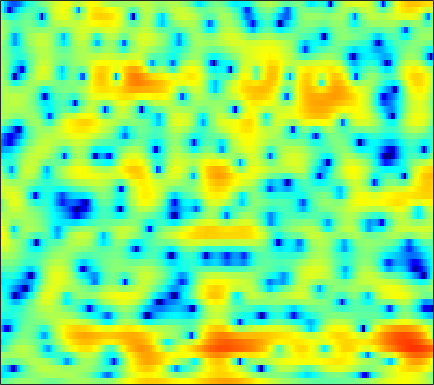

Source data for this figure (header and first rows):
-2.2802, -1.8835, -1.3752, -0.88438, -0.54962, -0.14829, 0.20587, 0.43377, 0.687, 0.88059, 1.0019, 1.0439, 1.054, 1.0051, 0.93459, 0.77763, 0.56644, 0.38147, 0.11477, -0.15763, -0.43653, -0.6308, -0.8273, -0.92011
-7.674, -7.104, -6.423, -5.797, -5.342, -4.727, -4.103, -3.627, -2.988, -2.355, -1.734, -1.295, -0.7454, -0.251, 0.08124, 0.4727, 0.8059, 1.017, 1.254, 1.443, 1.593, 1.685, 1.785, 1.862
-6.449, -7.165, -8.626, -10.95, -13.64, -19.87, -21.85, -15.44, -10.15, -6.769, -4.358, -2.942, -1.414, -0.2225, 0.4969, 1.263, 1.849, 2.183, 2.503, 2.697, 2.785, 2.787, 2.716, 2.576
0.02878, -0.2734, -0.7009, -1.113, -1.352, -1.548, -1.522, -1.338, -0.8941, -0.3152, 0.2869, 0.7312, 1.267, 1.705, 1.947, 2.16, 2.253, 2.245, 2.135, 1.915, 1.596, 1.289, 0.7741, 0.1274
1.181, 1.169, 1.214, 1.327, 1.441, 1.614, 1.78, 1.908, 2.059, 2.171, 2.212, 2.186, 2.065, 1.81, 1.516, 0.9682, 0.2368, -0.4344, -1.481, -2.634, -3.746, -4.403, -4.872, -4.848
-4.639, -3.468, -1.98, -0.6992, 0.1031, 1.001, 1.684, 2.076, 2.454, 2.672, 2.729, 2.665, 2.425, 1.99, 1.526, 0.7053, -0.3866, -1.422, -3.164, -5.398, -8.235, -10.4, -11.01, -8.378
-7.705, -6.359, -4.715, -3.313, -2.43, -1.443, -0.6395, -0.1489, 0.3606, 0.6871, 0.8414, 0.841, 0.6742, 0.3337, -0.02048, -0.6002, -1.278, -1.805, -2.452, -2.939, -3.155, -3.074, -2.624, -1.839
-5.197, -5.374, -5.363, -4.98, -4.479, -3.626, -2.678, -1.985, -1.171, -0.5502, -0.1511, -0.01605, -0.07865, -0.4355, -0.906, -1.863, -3.258, -4.651, -7.024, -9.75, -10.77, -9.135, -5.879, -2.98
-9.816, -12.56, -18.59, -22.48, -15.96, -10.52, -7.147, -5.325, -3.504, -2.2, -1.287, -0.8286, -0.4921, -0.4515, -0.6258, -1.113, -1.873, -2.604, -3.684, -4.572, -4.69, -4.059, -2.525, -0.7419
-7.449, -8.097, -8.704, -8.731, -8.312, -7.32, -6.102, -5.176, -4.043, -3.055, -2.232, -1.726, -1.185, -0.786, -0.5761, -0.3776, -0.2454, -0.1767, -0.08028, 0.07409, 0.3238, 0.5895, 1.036, 1.553
-4.702, -4.864, -5.025, -5.049, -4.976, -4.759, -4.4, -4.058, -3.542, -2.967, -2.368, -1.924, -1.352, -0.8094, -0.4269, 0.0476, 0.4652, 0.7428, 1.077, 1.376, 1.636, 1.806, 1.996, 2.14
-3.187, -3.514, -3.968, -4.391, -4.647, -4.861, -4.893, -4.775, -4.432, -3.891, -3.214, -2.631, -1.817, -0.9981, -0.3957, 0.3622, 1.036, 1.491, 2.012, 2.415, 2.686, 2.803, 2.828, 2.704
-2.342, -3.128, -4.373, -5.867, -7.093, -8.672, -9.757, -9.9, -9.146, -7.795, -6.29, -5.146, -3.63, -2.168, -1.115, 0.2031, 1.377, 2.162, 3.043, 3.708, 4.144, 4.303, 4.276, 3.948
-2.841, -3.887, -5.696, -8.221, -10.78, -15.7, -23.08, -22.84, -17.46, -14.54, -12.74, -11.43, -9.373, -6.855, -4.915, -2.532, -0.4024, 0.9613, 2.473, 3.637, 4.465, 4.867, 5.094, 4.961
-4.938, -5.415, -6.281, -7.428, -8.482, -9.992, -11.55, -12.65, -14.23, -16.5, -20.41, -26.27, -21.94, -14.32, -10.59, -6.861, -3.943, -2.131, -0.1396, 1.471, 2.743, 3.47, 4.161, 4.532
-7.271, -6.681, -6.333, -6.365, -6.606, -7.172, -7.948, -8.665, -9.752, -10.89, -11.9, -12.33, -12.36, -11.57, -10.46, -8.489, -6.184, -4.464, -2.31, -0.3975, 1.196, 2.183, 3.23, 3.981
-6.417, -5.423, -4.588, -4.197, -4.141, -4.359, -4.855, -5.424, -6.438, -7.752, -9.507, -11.2, -14.52, -20.24, -22.68, -14.95, -9.474, -6.604, -3.599, -1.25, 0.593, 1.716, 2.897, 3.779
-2.816, -2.391, -1.958, -1.755, -1.74, -1.923, -2.315, -2.739, -3.477, -4.42, -5.564, -6.516, -7.75, -8.566, -8.523, -7.454, -5.689, -4.272, -2.443, -0.8146, 0.5588, 1.438, 2.4, 3.134
-0.3588, -0.1778, -0.04029, -0.02255, -0.0941, -0.2957, -0.6227, -0.9318, -1.426, -1.972, -2.522, -2.908, -3.297, -3.502, -3.489, -3.253, -2.778, -2.303, -1.548, -0.7558, 0.03105, 0.5801, 1.243, 1.789
1.665, 1.71, 1.665, 1.517, 1.337, 1.028, 0.6322, 0.2867, -0.2294, -0.7828, -1.353, -1.774, -2.312, -2.751, -2.999, -3.162, -3.111, -2.909, -2.48, -1.926, -1.295, -0.8198, -0.2128, 0.3219
3.805, 3.652, 3.353, 2.958, 2.617, 2.104, 1.548, 1.095, 0.4453, -0.3012, -1.158, -1.89, -3.009, -4.254, -5.21, -6.271, -6.732, -6.52, -5.676, -4.53, -3.399, -2.65, -1.819, -1.155
5.823, 5.335, 4.57, 3.717, 3.068, 2.249, 1.558, 1.116, 0.5791, -0.02714, -0.836, -1.667, -3.201, -5.515, -8.096, -13.97, -49.28, -16.95, -10.03, -6.625, -4.671, -3.764, -3.035, -2.672
7.306, 6.314, 4.663, 2.606, 0.8528, -1.316, -2.292, -1.934, -0.8836, 0.02533, 0.454, 0.4488, 0.008288, -0.8294, -1.644, -2.702, -3.334, -3.353, -2.973, -2.446, -2.245, -2.392, -3.088, -4.441
6.468, 5.362, 3.393, 0.6675, -2.115, -7.031, -9.024, -6.008, -2.486, -0.3054, 0.9845, 1.534, 1.866, 1.883, 1.761, 1.479, 1.141, 0.8461, 0.4611, -0.08075, -0.8097, -1.548, -2.892, -4.779
4.124, 3.571, 2.711, 1.77, 1.1, 0.4039, 0.07921, 0.1238, 0.4483, 0.8911, 1.255, 1.443, 1.558, 1.513, 1.391, 1.114, 0.7333, 0.3897, -0.1476, -0.8138, -1.573, -2.232, -3.219, -4.275
1.946, 2.003, 2.107, 2.177, 2.199, 2.203, 2.191, 2.176, 2.147, 2.084, 1.954, 1.813, 1.566, 1.231, 0.937, 0.4981, 0.02381, -0.3559, -0.9504, -1.563, -2.285, -2.867, -3.716, -4.631
-1.33, -0.03822, 1.361, 2.373, 2.899, 3.347, 3.565, 3.586, 3.446, 3.119, 2.653, 2.205, 1.503, 0.7556, 0.1893, -0.5023, -1.094, -1.48, -1.905, -2.36, -2.902, -3.403, -4.211, -5.223
-1.988, 0.1655, 2.126, 3.416, 4.065, 4.583, 4.753, 4.678, 4.316, 3.661, 2.695, 1.754, 0.2166, -1.591, -3.008, -4.595, -5.304, -5.186, -4.593, -4.135, -3.948, -4.119, -4.766, -5.906
2.731, 3.205, 3.822, 4.317, 4.571, 4.724, 4.635, 4.404, 3.858, 2.992, 1.733, 0.4691, -1.779, -5.094, -8.733, -17.6, -19.12, -12.28, -8.129, -6.099, -5.098, -4.857, -5.063, -5.844
3.875, 3.807, 3.755, 3.696, 3.624, 3.496, 3.304, 3.091, 2.682, 2.079, 1.236, 0.4292, -0.8998, -2.409, -3.567, -4.832, -5.462, -5.435, -5.142, -4.725, -4.482, -4.381, -4.384, -4.57
3.282, 2.877, 2.303, 1.779, 1.483, 1.267, 1.274, 1.372, 1.513, 1.585, 1.491, 1.301, 0.8834, 0.3201, -0.1849, -0.9171, -1.627, -2.149, -2.803, -3.345, -3.746, -3.901, -3.891, -3.63
2.045, 1.035, -0.6767, -2.676, -3.991, -4.519, -3.243, -1.81, -0.06029, 1.265, 2.152, 2.549, 2.772, 2.63, 2.325, 1.638, 0.6191, -0.4068, -2.088, -4.265, -6.497, -7.583, -7.003, -4.99
-0.1166, -1.313, -3.502, -6.793, -10.32, -12.51, -7.464, -4.255, -1.246, 0.8203, 2.228, 2.936, 3.5, 3.657, 3.524, 3.005, 2.027, 0.9548, -1.064, -3.967, -8.036, -10.74, -9.039, -5.307
-3.401, -3.655, -4.023, -4.354, -4.428, -4.056, -3.172, -2.25, -0.9001, 0.3753, 1.468, 2.128, 2.758, 3.14, 3.23, 3.104, 2.704, 2.244, 1.417, 0.498, -0.3583, -0.8159, -1.093, -1.073
-7.829, -7.095, -6.39, -5.764, -5.257, -4.48, -3.568, -2.801, -1.69, -0.599, 0.4355, 1.133, 1.937, 2.56, 2.902, 3.181, 3.283, 3.244, 3.08, 2.776, 2.401, 2.066, 1.569, 0.936
-11.48, -10.85, -10.37, -9.91, -9.421, -8.511, -7.248, -6.162, -4.683, -3.203, -1.84, -0.8837, 0.2673, 1.223, 1.836, 2.497, 2.969, 3.205, 3.389, 3.425, 3.314, 3.145, 2.777, 2.238
-12.39, -13.7, -16.04, -18.94, -20, -17.61, -14.15, -11.94, -9.448, -7.258, -5.283, -3.935, -2.327, -0.9353, -0.04573, 0.9496, 1.723, 2.175, 2.602, 2.882, 3.015, 3.037, 2.969, 2.814
-10.12, -11.95, -15.06, -18.41, -19.87, -18.98, -16.99, -15.68, -13.8, -11.46, -8.782, -6.877, -4.6, -2.685, -1.518, -0.2908, 0.6445, 1.172, 1.679, 2.007, 2.224, 2.333, 2.466, 2.598
-4.603, -5.731, -7.337, -9.036, -10.38, -12.37, -15.38, -19.41, -36.78, -17.31, -10.64, -7.508, -4.536, -2.4, -1.21, -0.0579, 0.6726, 0.9869, 1.192, 1.18, 1.082, 1.02, 1.06, 1.317
0.5798, -0.0543, -0.9783, -2.05, -2.916, -4.136, -5.364, -6.049, -6.276, -5.358, -3.724, -2.459, -0.9469, 0.1869, 0.7763, 1.249, 1.314, 1.105, 0.4908, -0.5463, -1.949, -3.079, -4.168, -3.815
2.28, 2.116, 1.816, 1.465, 1.172, 0.7796, 0.4703, 0.3076, 0.251, 0.4016, 0.6672, 0.9013, 1.185, 1.314, 1.275, 0.9818, 0.4016, -0.2597, -1.568, -3.422, -6.178, -9.374, -16.31, -14.58
1.722, 1.972, 2.174, 2.277, 2.294, 2.264, 2.194, 2.128, 2.048, 1.949, 1.819, 1.686, 1.401, 0.9976, 0.5929, -0.1338, -1.047, -1.853, -3.045, -4.357, -5.554, -6.254, -6.724, -6.426
1.191, 1.722, 2.24, 2.558, 2.71, 2.822, 2.84, 2.819, 2.727, 2.551, 2.296, 2.023, 1.523, 0.8448, 0.1922, -0.8729, -2.215, -3.384, -5.009, -6.451, -7.379, -7.417, -6.834, -5.857
1.282, 1.819, 2.311, 2.583, 2.692, 2.746, 2.747, 2.722, 2.651, 2.546, 2.359, 2.138, 1.727, 1.058, 0.3569, -0.9005, -2.681, -4.493, -7.934, -13.6, -22.27, -15.93, -9.871, -6.535
1.688, 1.881, 1.869, 1.667, 1.426, 1.088, 0.8626, 0.7882, 0.8627, 1.068, 1.284, 1.418, 1.471, 1.331, 1.05, 0.3805, -0.6416, -1.667, -3.309, -5.017, -5.979, -5.709, -4.504, -3.159
2.065, 1.618, 0.6009, -0.88, -2.226, -4.061, -5.276, -5.293, -4.348, -3.061, -1.746, -0.8544, 0.131, 0.9482, 1.401, 1.754, 1.846, 1.769, 1.506, 1.221, 0.9744, 0.7974, 0.6492, 0.4728
2.566, 1.58, -0.3036, -3.105, -6.072, -12.32, -25.46, -18.31, -12.13, -9.158, -6.815, -5.035, -2.671, -0.6007, 0.686, 2.065, 3.024, 3.51, 3.881, 3.974, 3.835, 3.561, 2.931, 1.969
2.686, 1.751, 0.1182, -1.936, -3.761, -6.323, -8.831, -10.59, -13.59, -19.39, -20.51, -12.71, -6.786, -2.941, -0.8545, 1.206, 2.681, 3.464, 4.152, 4.439, 4.367, 4.111, 3.428, 2.336
1.801, 1.129, 0.002011, -1.324, -2.425, -3.956, -5.515, -6.725, -8.199, -9.149, -8.727, -7.381, -5.034, -2.78, -1.262, 0.3902, 1.666, 2.38, 3.041, 3.386, 3.418, 3.269, 2.838, 2.153
1.038, 0.4755, -0.4062, -1.388, -2.145, -3.119, -3.928, -4.38, -4.679, -4.608, -4.152, -3.565, -2.539, -1.42, -0.5693, 0.4578, 1.305, 1.809, 2.287, 2.559, 2.61, 2.497, 2.199, 1.74
1.178, 0.4654, -0.6438, -1.868, -2.796, -3.88, -4.607, -4.771, -4.545, -3.882, -2.976, -2.241, -1.233, -0.2474, 0.4219, 1.209, 1.85, 2.219, 2.549, 2.686, 2.638, 2.474, 2.083, 1.528
2.14, 1.107, -0.6189, -2.834, -4.863, -8.079, -10.82, -10.66, -8.006, -5.256, -3.068, -1.748, -0.3113, 0.8222, 1.508, 2.245, 2.794, 3.089, 3.325, 3.368, 3.216, 2.98, 2.446, 1.637
2.949, 1.828, 0.01092, -2.284, -4.395, -7.845, -11.03, -10.71, -7.634, -4.737, -2.522, -1.234, 0.0823, 1.08, 1.646, 2.216, 2.596, 2.783, 2.925, 2.959, 2.859, 2.679, 2.275, 1.588
2.899, 1.977, 0.6644, -0.6603, -1.615, -2.648, -3.242, -3.333, -2.971, -2.277, -1.468, -0.8941, -0.2673, 0.1896, 0.4102, 0.5365, 0.5241, 0.4639, 0.3999, 0.4396, 0.602, 0.7513, 0.9391, 1.014
2.326, 1.431, 0.2732, -0.7375, -1.343, -1.889, -2.094, -2.072, -1.83, -1.46, -1.097, -0.8648, -0.6484, -0.6948, -0.9041, -1.491, -2.417, -3.283, -4.371, -4.68, -3.707, -2.482, -0.861, 0.4916
0.4519, -0.9643, -2.845, -4.399, -5.058, -5.179, -4.679, -4.081, -3.27, -2.502, -1.859, -1.506, -1.242, -1.3, -1.635, -2.564, -4.323, -6.556, -12.14, -23.4, -9.803, -5.268, -1.56, 0.8542
-3.027, -5.579, -10.36, -18.43, -23.05, -15.27, -11.31, -9.434, -7.639, -6.188, -4.913, -4.11, -3.323, -2.752, -2.54, -2.545, -2.879, -3.232, -3.63, -3.425, -2.384, -1.213, 0.4443, 1.945
-3.773, -5.803, -8.932, -12.02, -13.63, -14.51, -14.6, -14.36, -13.24, -11.43, -9.404, -7.933, -6.201, -4.798, -3.879, -2.9, -2.122, -1.624, -1.024, -0.4372, 0.1976, 0.7122, 1.435, 2.184
